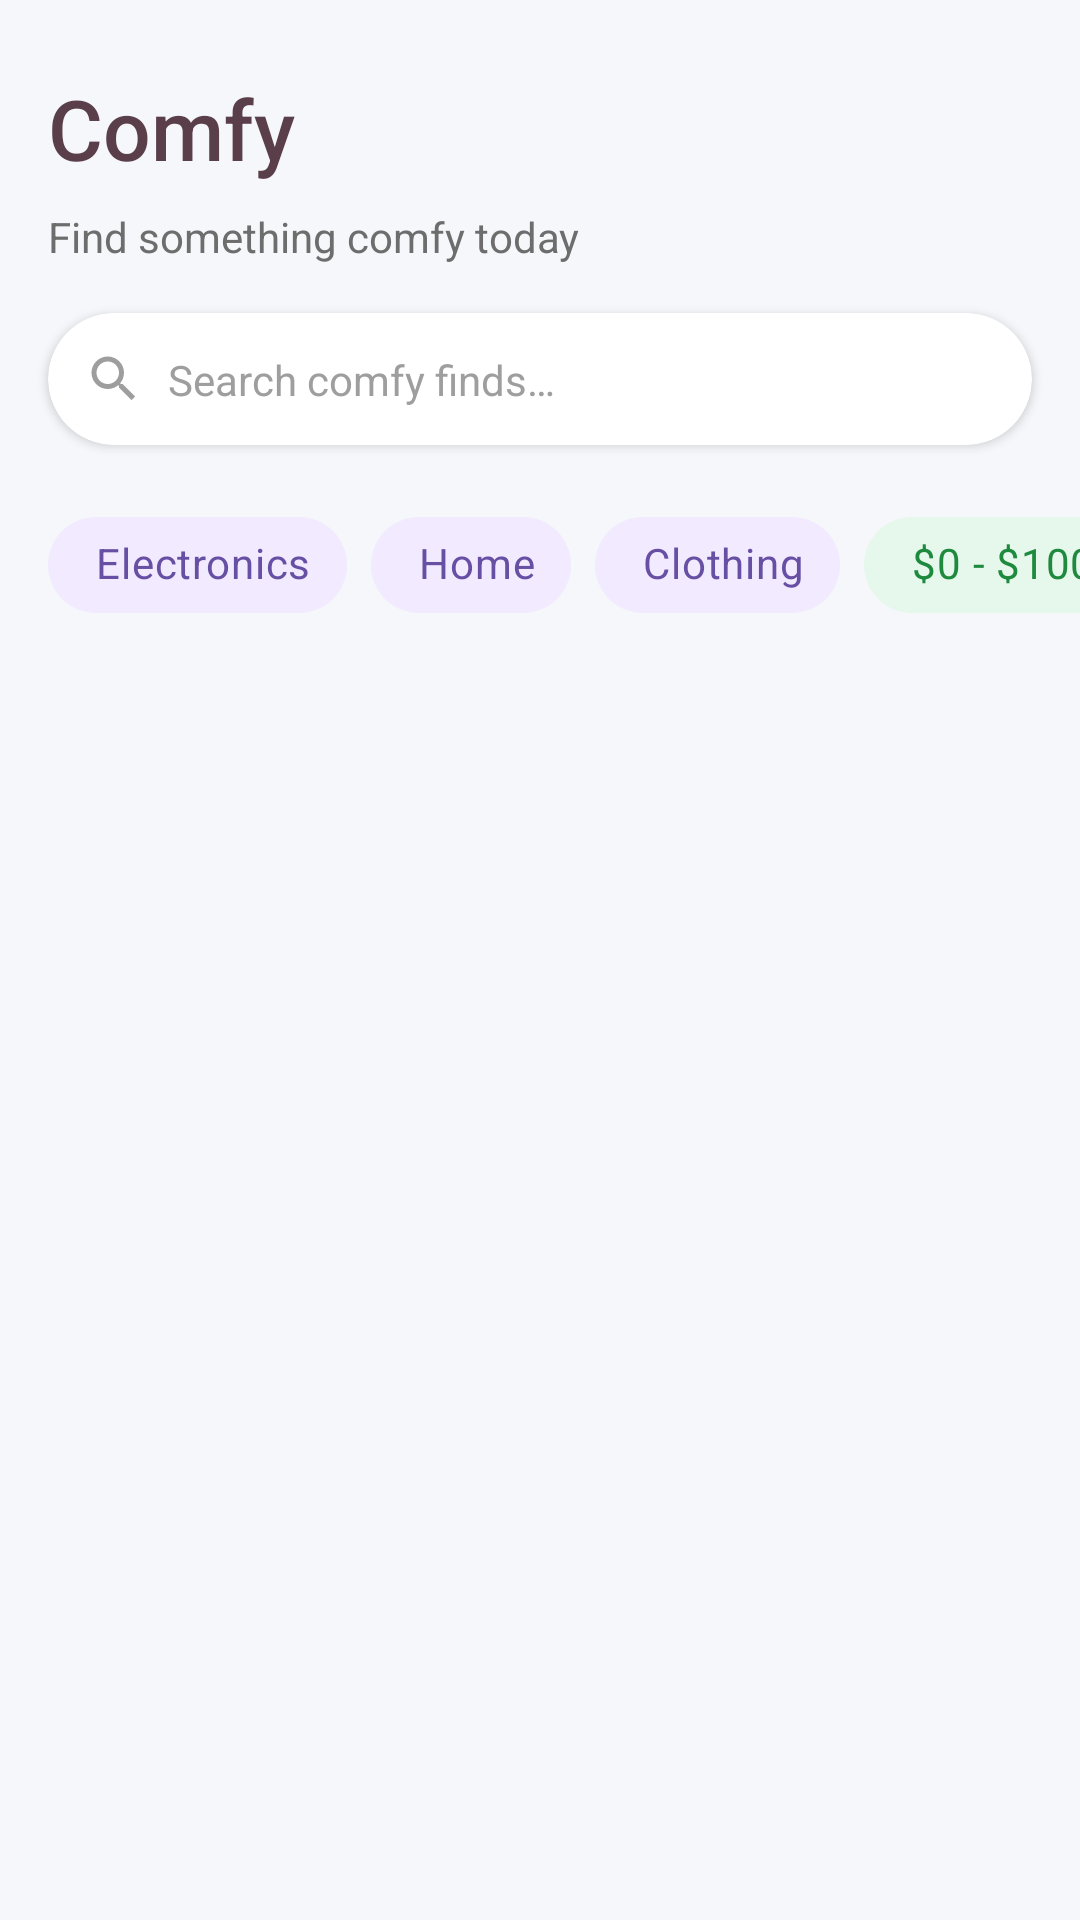

Write the Android layout XML for this screen, with the resource values it uses.
<!-- AndroidManifest.xml: application theme Theme.ComfyBuy -->
<!-- res/layout/fragment_mysearch_result.xml -->
<?xml version="1.0" encoding="utf-8"?>
<androidx.constraintlayout.widget.ConstraintLayout xmlns:android="http://schemas.android.com/apk/res/android"
    xmlns:app="http://schemas.android.com/apk/res-auto"
    xmlns:tools="http://schemas.android.com/tools"
    android:layout_width="match_parent"
    android:layout_height="match_parent"
    android:background="@color/background_color">

    
    <TextView
        android:id="@+id/appTitle"
        android:layout_width="0dp"
        android:layout_height="wrap_content"
        android:paddingTop="24dp"
        android:paddingStart="16dp"
        android:paddingEnd="16dp"
        android:text="Comfy"
        android:textSize="28sp"
        android:textColor="#5A3E4A"
        android:fontFamily="sans-serif-medium"
        app:layout_constraintStart_toStartOf="parent"
        app:layout_constraintEnd_toEndOf="parent"
        app:layout_constraintTop_toTopOf="parent" />

    
    <TextView
        android:id="@+id/appSubtitle"
        android:layout_width="0dp"
        android:layout_height="wrap_content"
        android:paddingStart="16dp"
        android:paddingEnd="16dp"
        android:paddingTop="8dp"
        android:paddingBottom="16dp"
        android:text="Find something comfy today"
        android:textSize="14sp"
        android:textColor="#6D6D6D"
        app:layout_constraintStart_toStartOf="parent"
        app:layout_constraintEnd_toEndOf="parent"
        app:layout_constraintTop_toBottomOf="@id/appTitle" />

    
    <androidx.cardview.widget.CardView
        android:id="@+id/searchBarCard"
        android:layout_width="0dp"
        android:layout_height="wrap_content"
        android:layout_marginHorizontal="16dp"
        app:cardBackgroundColor="@color/white"
        app:cardCornerRadius="24dp"
        app:cardElevation="2dp"
        app:layout_constraintStart_toStartOf="parent"
        app:layout_constraintEnd_toEndOf="parent"
        app:layout_constraintTop_toBottomOf="@id/appSubtitle">

        <androidx.constraintlayout.widget.ConstraintLayout
            android:layout_width="match_parent"
            android:layout_height="wrap_content"
            android:padding="12dp">

            <ImageView
                android:id="@+id/ivSearch"
                android:layout_width="20dp"
                android:layout_height="20dp"
                android:contentDescription="@string/search_icon"
                android:src="@drawable/ic_search"
                app:layout_constraintStart_toStartOf="parent"
                app:layout_constraintTop_toTopOf="parent"
                app:layout_constraintBottom_toBottomOf="parent"
                app:tint="@color/text_secondary" />

            <EditText
                android:id="@+id/etSearch"
                android:layout_width="0dp"
                android:layout_height="wrap_content"
                android:layout_marginStart="8dp"
                android:background="@null"
                android:hint="@string/search_hint"
                android:importantForAutofill="no"
                android:inputType="text"
                android:textColor="@color/text_primary"
                android:textColorHint="@color/text_secondary"
                android:textSize="14sp"
                app:layout_constraintStart_toEndOf="@id/ivSearch"
                app:layout_constraintEnd_toEndOf="parent"
                app:layout_constraintTop_toTopOf="parent"
                app:layout_constraintBottom_toBottomOf="parent" />

        </androidx.constraintlayout.widget.ConstraintLayout>
    </androidx.cardview.widget.CardView>

    
    <HorizontalScrollView

        android:id="@+id/filterScrollView"
        android:layout_width="0dp"
        android:layout_height="wrap_content"
        android:layout_marginTop="16dp"
        android:scrollbars="none"
        app:layout_constraintStart_toStartOf="parent"
        app:layout_constraintEnd_toEndOf="parent"
        app:layout_constraintTop_toBottomOf="@id/searchBarCard">

        <LinearLayout

            android:layout_width="wrap_content"
            android:layout_height="wrap_content"
            android:orientation="horizontal"
            android:paddingHorizontal="16dp">

            <com.google.android.material.chip.Chip
                android:id="@+id/chipElectronics"
                style="@style/Widget.MaterialComponents.Chip.Choice"
                android:layout_width="wrap_content"
                android:layout_height="wrap_content"
                android:layout_marginEnd="8dp"
                android:checkable="true"
                android:text="Electronics"
                android:textColor="@color/purple_text"
                app:chipBackgroundColor="@color/purple_light"
                app:chipIcon="@drawable/ic_category"
                app:chipIconTint="@color/purple_text"
                app:chipStartPadding="8dp" />

            <com.google.android.material.chip.Chip
                android:id="@+id/chipHome"
                style="@style/Widget.MaterialComponents.Chip.Choice"
                android:layout_width="wrap_content"
                android:layout_height="wrap_content"
                android:layout_marginEnd="8dp"
                android:checkable="true"
                android:text="Home"
                android:textColor="@color/purple_text"
                app:chipBackgroundColor="@color/purple_light"
                app:chipIcon="@drawable/ic_category"
                app:chipIconTint="@color/purple_text"
                app:chipStartPadding="8dp" />

            <com.google.android.material.chip.Chip
                android:id="@+id/chipClothing"
                style="@style/Widget.MaterialComponents.Chip.Choice"
                android:layout_width="wrap_content"
                android:layout_height="wrap_content"
                android:layout_marginEnd="8dp"
                android:checkable="true"
                android:text="Clothing"
                android:textColor="@color/purple_text"
                app:chipBackgroundColor="@color/purple_light"
                app:chipIcon="@drawable/ic_category"
                app:chipIconTint="@color/purple_text"
                app:chipStartPadding="8dp" />

            <com.google.android.material.chip.Chip
                android:id="@+id/chipPrice"
                style="@style/Widget.MaterialComponents.Chip.Choice"
                android:layout_width="wrap_content"
                android:layout_height="wrap_content"
                android:layout_marginEnd="8dp"
                android:checkable="true"
                android:text="@string/price_range"
                android:textColor="@color/green_text"
                app:chipBackgroundColor="@color/green_light"
                app:chipStartPadding="8dp" />

            <com.google.android.material.chip.Chip
                android:id="@+id/chipLocation"
                style="@style/Widget.MaterialComponents.Chip.Choice"
                android:layout_width="wrap_content"
                android:layout_height="wrap_content"
                android:checkable="true"
                android:text=" Welcome to ComfyBuy"
                android:textColor="@color/text_primary"
                app:chipBackgroundColor="@color/chip_background"
                app:chipIcon="@drawable/ic_location"
                app:chipIconTint="@color/text_primary"
                app:chipStartPadding="8dp" />
        </LinearLayout>
    </HorizontalScrollView>

    
    <androidx.recyclerview.widget.RecyclerView
        android:id="@+id/recyclerViewProducts"
        android:layout_width="0dp"
        android:layout_height="0dp"
        android:layout_marginTop="16dp"
        android:clipToPadding="false"
        android:paddingBottom="80dp"
        app:layout_constraintTop_toBottomOf="@id/filterScrollView"
        app:layout_constraintStart_toStartOf="parent"
        app:layout_constraintEnd_toEndOf="parent"
        app:layout_constraintBottom_toBottomOf="parent"
        tools:listitem="@layout/item_product" />

</androidx.constraintlayout.widget.ConstraintLayout>
<!-- res/layout/item_product.xml (included above) -->
<?xml version="1.0" encoding="utf-8"?>
<androidx.cardview.widget.CardView xmlns:android="http://schemas.android.com/apk/res/android"
    xmlns:app="http://schemas.android.com/apk/res-auto"
    xmlns:tools="http://schemas.android.com/tools"
    android:layout_width="match_parent"
    android:layout_height="wrap_content"
    android:layout_margin="8dp"
    app:cardCornerRadius="12dp"
    app:cardElevation="2dp">

    <androidx.constraintlayout.widget.ConstraintLayout
        android:layout_width="match_parent"
        android:layout_height="wrap_content">

        <ImageView
            android:id="@+id/ivProductImage"
            android:layout_width="0dp"
            android:layout_height="0dp"
            android:contentDescription="@string/product_image"
            android:scaleType="centerCrop"
            app:layout_constraintDimensionRatio="1:1"
            app:layout_constraintEnd_toEndOf="parent"
            app:layout_constraintStart_toStartOf="parent"
            app:layout_constraintTop_toTopOf="parent"
            tools:src="@tools:sample/backgrounds/scenic" />

        <TextView
            android:id="@+id/tvProductName"
            android:layout_width="0dp"
            android:layout_height="wrap_content"
            android:layout_marginHorizontal="12dp"
            android:layout_marginTop="8dp"
            android:ellipsize="end"
            android:maxLines="1"
            android:textColor="@color/text_primary"
            android:textSize="14sp"
            android:textStyle="bold"
            app:layout_constraintEnd_toEndOf="parent"
            app:layout_constraintStart_toStartOf="parent"
            app:layout_constraintTop_toBottomOf="@+id/ivProductImage"
            tools:text="Vintage Camera" />

        <TextView
            android:id="@+id/tvPrice"
            android:layout_width="wrap_content"
            android:layout_height="wrap_content"
            android:layout_marginStart="12dp"
            android:layout_marginTop="4dp"
            android:textColor="@color/text_primary"
            android:textSize="14sp"
            android:textStyle="bold"
            app:layout_constraintStart_toStartOf="parent"
            app:layout_constraintTop_toBottomOf="@+id/tvProductName"
            tools:text="$120" />

        <TextView
            android:id="@+id/tvLocation"
            android:layout_width="wrap_content"
            android:layout_height="wrap_content"
            android:layout_marginStart="12dp"
            android:layout_marginTop="4dp"
            android:layout_marginBottom="12dp"
            android:textColor="@color/text_secondary"
            android:textSize="12sp"
            app:layout_constraintBottom_toBottomOf="parent"
            app:layout_constraintStart_toStartOf="parent"
            app:layout_constraintTop_toBottomOf="@+id/tvPrice"
            tools:text="Manhattan" />

        <TextView
            android:id="@+id/tvDistance"
            android:layout_width="wrap_content"
            android:layout_height="wrap_content"
            android:layout_marginEnd="12dp"
            android:textColor="@color/text_secondary"
            android:textSize="12sp"
            app:layout_constraintBaseline_toBaselineOf="@+id/tvLocation"
            app:layout_constraintEnd_toEndOf="parent"
            tools:text="1.8 mi" />

    </androidx.constraintlayout.widget.ConstraintLayout>
</androidx.cardview.widget.CardView>
<!-- resources referenced by this layout -->
<resources>
  <color name="background_color">#F5F7FA</color>
  <color name="chip_background">#FFEEEEEE</color>
  <color name="green_light">#FFE6F7EC</color>
  <color name="green_text">#FF1E8A3E</color>
  <color name="purple_light">#FFF2EAFF</color>
  <color name="purple_text">#FF6750A4</color>
  <color name="text_primary">#333333</color>
  <color name="text_secondary">#9E9E9E</color>
  <color name="white">#FFFFFF</color>
  <!-- drawable ic_category (drawable) -->
  <vector xmlns:android="http://schemas.android.com/apk/res/android"
      android:width="24dp"
      android:height="24dp"
      android:viewportWidth="24"
      android:viewportHeight="24">
      <path
          android:fillColor="#6750A4"
          android:pathData="M12,2l-5.5,9h11L12,2zM12,5.84L13.93,9h-3.87L12,5.84zM17.5,13c-2.49,0 -4.5,2.01 -4.5,4.5s2.01,4.5 4.5,4.5 4.5,-2.01 4.5,-4.5 -2.01,-4.5 -4.5,-4.5zM17.5,20c-1.38,0 -2.5,-1.12 -2.5,-2.5s1.12,-2.5 2.5,-2.5 2.5,1.12 2.5,2.5 -1.12,2.5 -2.5,2.5zM3,21.5h8v-8L3,13.5v8zM5,15.5h4v4L5,19.5v-4z" />
  </vector>
  <!-- drawable ic_search (drawable) -->
  <vector xmlns:android="http://schemas.android.com/apk/res/android"
      android:width="24dp"
      android:height="24dp"
      android:viewportWidth="24"
      android:viewportHeight="24">
      <path
          android:fillColor="#000000"
          android:pathData="M15.5,14h-0.79l-0.28,-0.27C15.41,12.59 16,11.11 16,9.5 16,5.91 13.09,3 9.5,3S3,5.91 3,9.5 5.91,16 9.5,16c1.61,0 3.09,-0.59 4.23,-1.57l0.27,0.28v0.79l5,4.99L20.49,19l-4.99,-5zM9.5,14C7.01,14 5,11.99 5,9.5S7.01,5 9.5,5 14,7.01 14,9.5 11.99,14 9.5,14z" />
  
  </vector>
  <string name="price_range">$0 - $100</string>
  <string name="product_image">Product Image</string>
  <string name="search_hint">Search comfy finds…</string>
  <string name="search_icon">Search Icon</string>
  <style name="Theme.ComfyBuy" parent="Base.Theme.ComfyBuy" />
  <style name="Base.Theme.ComfyBuy" parent="Theme.Material3.DayNight.NoActionBar">
          <item name="colorPrimary">@color/purple_500</item>
          <item name="colorPrimaryVariant">@color/purple_700</item>
          <item name="colorOnPrimary">@color/white</item>
          
          <item name="colorSecondary">@color/teal_200</item>
          <item name="colorSecondaryVariant">@color/teal_700</item>
          <item name="colorOnSecondary">@color/black</item>
          
          <item name="android:statusBarColor" tools:targetApi="l">@color/white</item>
          <item name="android:windowLightStatusBar">true</item>
          
      </style>
  <color name="purple_500">#FF6200EE</color>
  <color name="purple_700">#FF3700B3</color>
  <color name="teal_200">#FF03DAC5</color>
  <color name="teal_700">#FF018786</color>
  <color name="black">#000000</color>
</resources>
